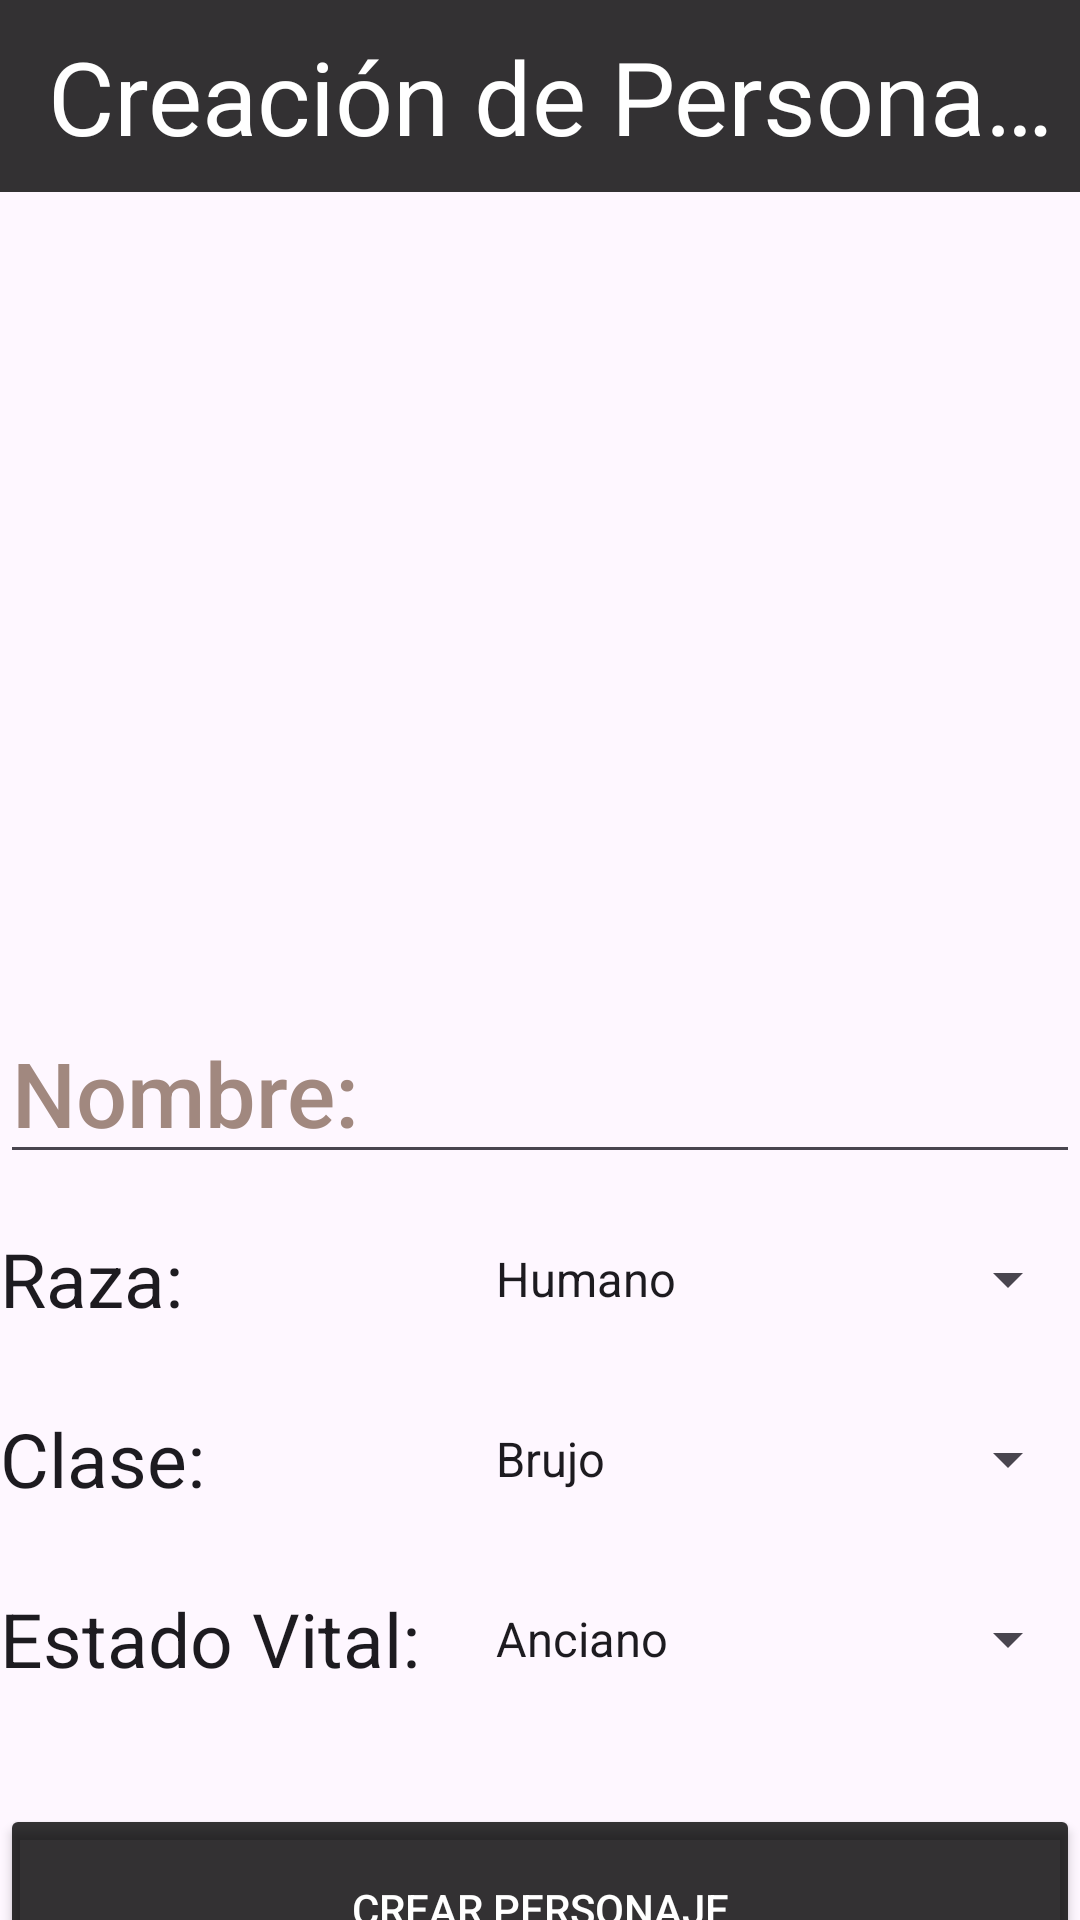

This screen was rendered from an Android layout file. Write that file and the resources it references.
<!-- AndroidManifest.xml: application theme Theme.Proyecto_PPG -->
<!-- res/layout/activity_creation.xml -->
<?xml version="1.0" encoding="utf-8"?>
<TableLayout xmlns:android="http://schemas.android.com/apk/res/android"
    xmlns:app="http://schemas.android.com/apk/res-auto"
    xmlns:tools="http://schemas.android.com/tools"
    android:layout_width="match_parent"
    android:layout_height="match_parent"
    tools:context=".CreationActivity"
    android:orientation="vertical"
    tools:layout_editor_absoluteX="1dp"
    tools:layout_editor_absoluteY="1dp">

    <TableRow
        android:layout_width="match_parent"
        android:layout_height="match_parent" >

        <androidx.appcompat.widget.Toolbar
            android:id="@+id/toolbarCreation"
            android:layout_width="match_parent"
            android:layout_height="wrap_content"
            android:layout_marginBottom="10dp"
            android:background="@color/negro_transparente"
            android:minHeight="?attr/actionBarSize"
            android:theme="?attr/actionBarTheme"
            android:touchscreenBlocksFocus="false"
            app:title="Creación de Personaje"
            app:titleTextAppearance="@style/TextAppearance.AppCompat.Display1"
            app:titleTextColor="@color/white" />
    </TableRow>

    <TableRow>

        <ImageView
            android:id="@+id/characterImageView"
            android:layout_width="0dp"
            android:layout_height="250dp"
            android:layout_weight="1"
            android:contentDescription="@string/ImageCharacterDescription" />

        <ImageView
            android:id="@+id/classImageView"
            android:layout_width="0dp"
            android:layout_height="250dp"
            android:layout_weight="1"
            android:contentDescription="@string/ImageClassDescription" />

    </TableRow>

    <TableRow>

        <EditText
            android:id="@+id/nameEditText"
            android:layout_width="wrap_content"
            android:layout_height="match_parent"
            android:layout_marginTop="10dp"
            android:layout_weight="1"
            android:autofillHints=""
            android:ems="15"
            android:fontFamily="sans-serif-medium"
            android:hint="@string/Name"
            android:inputType="text"
            android:singleLine="false"
            android:textAppearance="@style/TextAppearance.AppCompat.Large"
            android:textColorHint="#A1887F"
            android:textSize="30sp" />
    </TableRow>

    <TableRow
        android:layout_height="40dp"
        android:layout_marginTop="10dp">

        <TextView
            android:id="@+id/raceText"
            android:layout_width="0dp"
            android:layout_height="match_parent"
            android:layout_weight="2"
            android:fontFamily="sans-serif"
            android:gravity="center_vertical"
            android:text="@string/Race"
            android:textAppearance="@style/TextAppearance.AppCompat.Large"
            android:textSize="25sp" />

        <Spinner
            android:id="@+id/raceSpinner"
            android:layout_width="match_parent"
            android:layout_height="50dp"
            android:layout_weight="1"
            android:entries="@array/Races"
            android:spinnerMode="dialog" />
    </TableRow>

    <TableRow
        android:layout_height="40dp"
        android:layout_marginTop="10dp">

        <TextView
            android:id="@+id/classText"
            android:layout_width="0dp"
            android:layout_height="match_parent"
            android:layout_weight="2"
            android:fontFamily="sans-serif"
            android:gravity="center_vertical"
            android:text="@string/Class"
            android:textAppearance="@style/TextAppearance.AppCompat.Large"
            android:textSize="25sp" />

        <Spinner
            android:id="@+id/classSpiner"
            android:layout_width="match_parent"
            android:layout_height="50dp"
            android:layout_weight="1"
            android:entries="@array/Classes"
            android:spinnerMode="dialog" />
    </TableRow>

    <TableRow
        android:layout_height="40dp"
        android:layout_marginTop="10dp">

        <TextView
            android:id="@+id/vitalStatusText"
            android:layout_width="0dp"
            android:layout_height="match_parent"
            android:layout_weight="2"
            android:fontFamily="sans-serif"
            android:gravity="center_vertical"
            android:text="@string/VitalStatus"
            android:textAppearance="@style/TextAppearance.AppCompat.Large"
            android:textSize="25sp" />

        <Spinner
            android:id="@+id/vitalStatusSpinner"
            android:layout_width="match_parent"
            android:layout_height="50dp"
            android:layout_weight="1"
            android:entries="@array/VitalStatus2"
            android:spinnerMode="dialog" />


    </TableRow>

    <TableRow>

        <Button
            android:id="@+id/creationButton"
            android:layout_width="wrap_content"
            android:layout_height="70dp"
            android:layout_marginTop="30dp"
            android:layout_weight="1"
            android:text="@string/CreationButton"
            android:textColor="@color/white"
            app:backgroundTint="@color/negro_transparente" />
    </TableRow>

</TableLayout>
<!-- resources referenced by this layout -->
<resources>
  <string-array name="Classes">
          <item>Brujo</item>
          <item>Guerrero</item>
          <item>Mago</item>
      </string-array>
  <string-array name="Races">
          <item>Humano</item>
          <item>Elfo</item>
          <item>Enano</item>
          <item>Maldito</item>
      </string-array>
  <string-array name="VitalStatus2">
          <item>Anciano</item>
          <item>Adulto</item>
          <item>Joven</item>
      </string-array>
  <color name="negro_transparente">#CC000000</color>
  <color name="white">#FFFFFFFF</color>
  <string name="Class">Clase:</string>
  <string name="CreationButton">Crear Personaje</string>
  <string name="ImageCharacterDescription">Contiene la imagen del personaje</string>
  <string name="ImageClassDescription">Contiene la clase del personaje</string>
  <string name="Name">Nombre:</string>
  <string name="Race">Raza:</string>
  <string name="VitalStatus">Estado Vital:</string>
  <style name="Theme.Proyecto_PPG" parent="Base.Theme.Proyecto_PPG" />
  <style name="Base.Theme.Proyecto_PPG" parent="Theme.Material3.DayNight.NoActionBar">
          
          
      </style>
</resources>
